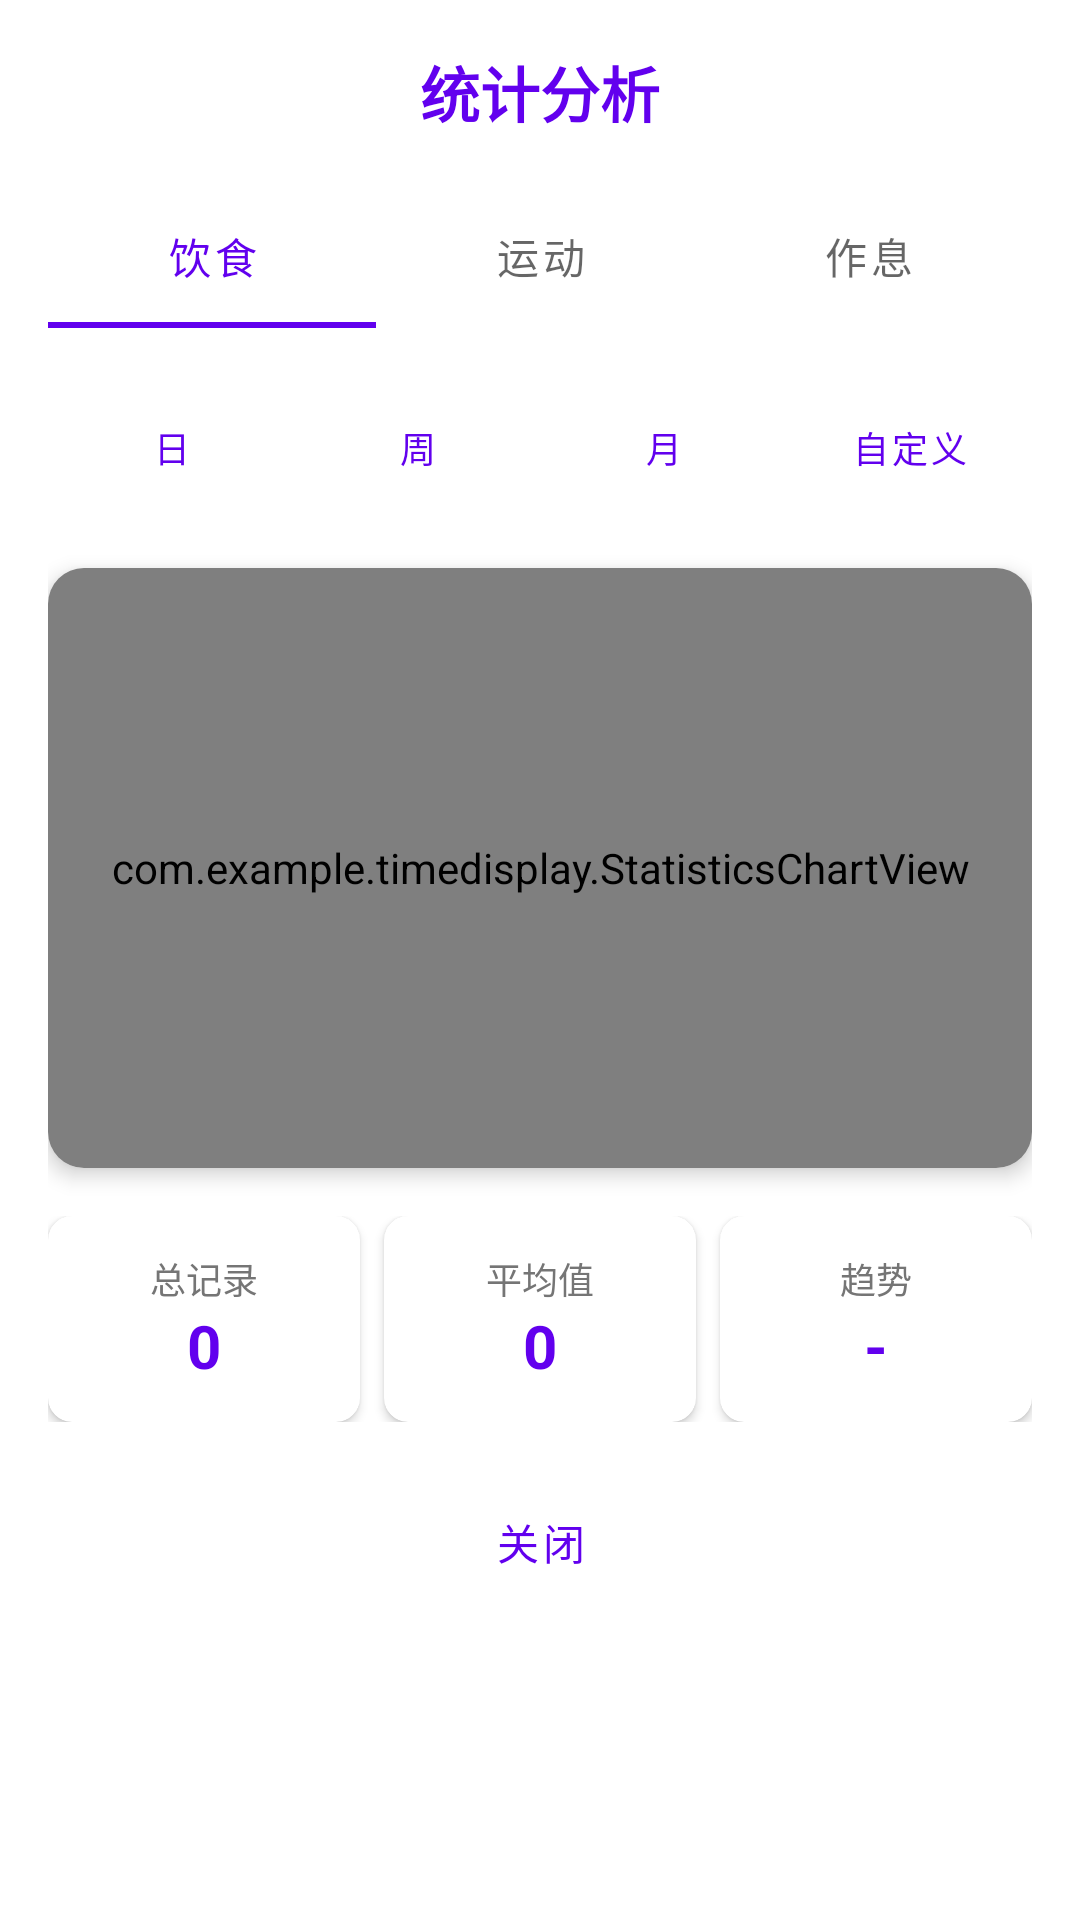

Android layout source for this screen:
<!-- AndroidManifest.xml: application theme Theme.TimeDisplay -->
<!-- res/layout/dialog_statistics.xml -->
<?xml version="1.0" encoding="utf-8"?>
<LinearLayout xmlns:android="http://schemas.android.com/apk/res/android"
    xmlns:app="http://schemas.android.com/apk/res-auto"
    android:layout_width="match_parent"
    android:layout_height="wrap_content"
    android:orientation="vertical"
    android:padding="16dp">

    
    <TextView
        android:layout_width="match_parent"
        android:layout_height="wrap_content"
        android:text="统计分析"
        android:textSize="20sp"
        android:textStyle="bold"
        android:textColor="#FF6200EE"
        android:gravity="center"
        android:layout_marginBottom="16dp" />

    
    <com.google.android.material.tabs.TabLayout
        android:id="@+id/tabCategory"
        android:layout_width="match_parent"
        android:layout_height="wrap_content"
        android:layout_marginBottom="16dp"
        app:tabGravity="fill"
        app:tabMode="fixed">

        <com.google.android.material.tabs.TabItem
            android:layout_width="wrap_content"
            android:layout_height="wrap_content"
            android:text="饮食" />

        <com.google.android.material.tabs.TabItem
            android:layout_width="wrap_content"
            android:layout_height="wrap_content"
            android:text="运动" />

        <com.google.android.material.tabs.TabItem
            android:layout_width="wrap_content"
            android:layout_height="wrap_content"
            android:text="作息" />

    </com.google.android.material.tabs.TabLayout>

    
    <LinearLayout
        android:layout_width="match_parent"
        android:layout_height="wrap_content"
        android:orientation="horizontal"
        android:gravity="center"
        android:layout_marginBottom="16dp">

        <Button
            android:id="@+id/btnDay"
            android:layout_width="0dp"
            android:layout_height="wrap_content"
            android:layout_weight="1"
            android:text="日"
            android:textSize="12sp"
            style="@style/Widget.MaterialComponents.Button.OutlinedButton" />

        <Button
            android:id="@+id/btnWeek"
            android:layout_width="0dp"
            android:layout_height="wrap_content"
            android:layout_weight="1"
            android:text="周"
            android:textSize="12sp"
            style="@style/Widget.MaterialComponents.Button.OutlinedButton" />

        <Button
            android:id="@+id/btnMonth"
            android:layout_width="0dp"
            android:layout_height="wrap_content"
            android:layout_weight="1"
            android:text="月"
            android:textSize="12sp"
            style="@style/Widget.MaterialComponents.Button.OutlinedButton" />

        <Button
            android:id="@+id/btnCustom"
            android:layout_width="0dp"
            android:layout_height="wrap_content"
            android:layout_weight="1"
            android:text="自定义"
            android:textSize="12sp"
            style="@style/Widget.MaterialComponents.Button.OutlinedButton" />

    </LinearLayout>

    
    <com.google.android.material.card.MaterialCardView
        android:layout_width="match_parent"
        android:layout_height="200dp"
        android:layout_marginBottom="16dp"
        app:cardCornerRadius="12dp"
        app:cardElevation="4dp">

        <FrameLayout
            android:id="@+id/chartContainer"
            android:layout_width="match_parent"
            android:layout_height="match_parent"
            android:background="#FFF5F5F5">

            
            <com.example.timedisplay.StatisticsChartView
                android:id="@+id/chartView"
                android:layout_width="match_parent"
                android:layout_height="match_parent" />

            <TextView
                android:id="@+id/tvNoData"
                android:layout_width="wrap_content"
                android:layout_height="wrap_content"
                android:layout_gravity="center"
                android:text="暂无数据"
                android:textColor="#FF757575"
                android:visibility="gone" />

        </FrameLayout>

    </com.google.android.material.card.MaterialCardView>

    
    <LinearLayout
        android:layout_width="match_parent"
        android:layout_height="wrap_content"
        android:orientation="horizontal"
        android:layout_marginBottom="16dp">

        <com.google.android.material.card.MaterialCardView
            android:layout_width="0dp"
            android:layout_height="wrap_content"
            android:layout_weight="1"
            android:layout_marginEnd="8dp"
            app:cardCornerRadius="8dp"
            app:cardElevation="2dp">

            <LinearLayout
                android:layout_width="match_parent"
                android:layout_height="wrap_content"
                android:orientation="vertical"
                android:padding="12dp"
                android:gravity="center">

                <TextView
                    android:id="@+id/tvMetric1Label"
                    android:layout_width="wrap_content"
                    android:layout_height="wrap_content"
                    android:text="总记录"
                    android:textSize="12sp"
                    android:textColor="#FF757575" />

                <TextView
                    android:id="@+id/tvMetric1Value"
                    android:layout_width="wrap_content"
                    android:layout_height="wrap_content"
                    android:text="0"
                    android:textSize="20sp"
                    android:textStyle="bold"
                    android:textColor="#FF6200EE" />

            </LinearLayout>

        </com.google.android.material.card.MaterialCardView>

        <com.google.android.material.card.MaterialCardView
            android:layout_width="0dp"
            android:layout_height="wrap_content"
            android:layout_weight="1"
            android:layout_marginEnd="8dp"
            app:cardCornerRadius="8dp"
            app:cardElevation="2dp">

            <LinearLayout
                android:layout_width="match_parent"
                android:layout_height="wrap_content"
                android:orientation="vertical"
                android:padding="12dp"
                android:gravity="center">

                <TextView
                    android:id="@+id/tvMetric2Label"
                    android:layout_width="wrap_content"
                    android:layout_height="wrap_content"
                    android:text="平均值"
                    android:textSize="12sp"
                    android:textColor="#FF757575" />

                <TextView
                    android:id="@+id/tvMetric2Value"
                    android:layout_width="wrap_content"
                    android:layout_height="wrap_content"
                    android:text="0"
                    android:textSize="20sp"
                    android:textStyle="bold"
                    android:textColor="#FF6200EE" />

            </LinearLayout>

        </com.google.android.material.card.MaterialCardView>

        <com.google.android.material.card.MaterialCardView
            android:layout_width="0dp"
            android:layout_height="wrap_content"
            android:layout_weight="1"
            app:cardCornerRadius="8dp"
            app:cardElevation="2dp">

            <LinearLayout
                android:layout_width="match_parent"
                android:layout_height="wrap_content"
                android:orientation="vertical"
                android:padding="12dp"
                android:gravity="center">

                <TextView
                    android:id="@+id/tvMetric3Label"
                    android:layout_width="wrap_content"
                    android:layout_height="wrap_content"
                    android:text="趋势"
                    android:textSize="12sp"
                    android:textColor="#FF757575" />

                <TextView
                    android:id="@+id/tvMetric3Value"
                    android:layout_width="wrap_content"
                    android:layout_height="wrap_content"
                    android:text="-"
                    android:textSize="20sp"
                    android:textStyle="bold"
                    android:textColor="#FF6200EE" />

            </LinearLayout>

        </com.google.android.material.card.MaterialCardView>

    </LinearLayout>

    
    <Button
        android:id="@+id/btnClose"
        android:layout_width="match_parent"
        android:layout_height="wrap_content"
        android:text="关闭"
        style="@style/Widget.MaterialComponents.Button.OutlinedButton" />

</LinearLayout>
<!-- resources referenced by this layout -->
<resources>
  <style name="Theme.TimeDisplay" parent="Theme.MaterialComponents.DayNight.DarkActionBar">
          
          <item name="colorPrimary">@color/purple_500</item>
          <item name="colorPrimaryVariant">@color/purple_700</item>
          <item name="colorOnPrimary">@color/white</item>
          
          <item name="colorSecondary">@color/teal_200</item>
          <item name="colorSecondaryVariant">@color/teal_700</item>
          <item name="colorOnSecondary">@color/black</item>
          
          <item name="android:statusBarColor" tools:targetApi="l">?attr/colorPrimaryVariant</item>
          
      </style>
  <color name="purple_500">#FF6200EE</color>
  <color name="purple_700">#FF3700B3</color>
  <color name="white">#FFFFFFFF</color>
  <color name="teal_200">#FF03DAC5</color>
  <color name="teal_700">#FF018786</color>
  <color name="black">#FF000000</color>
</resources>
